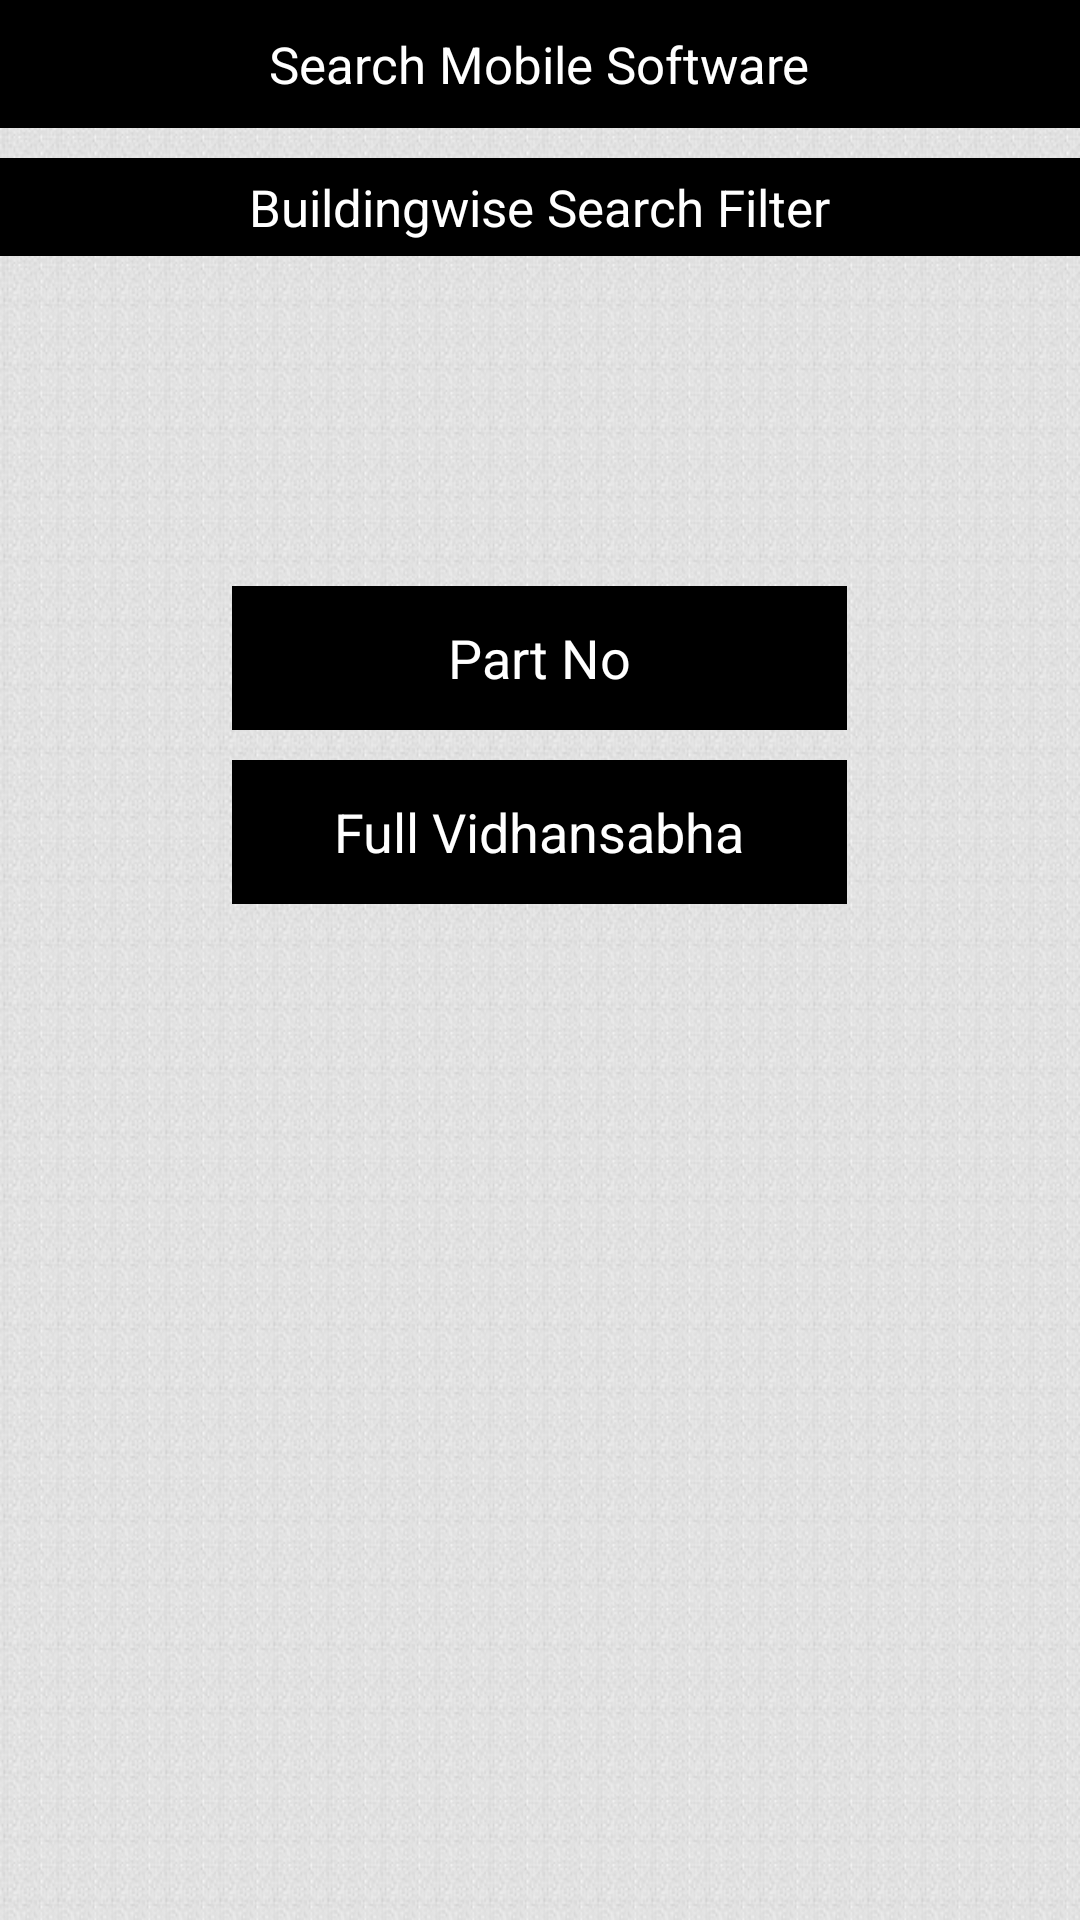

This screen was rendered from an Android layout file. Write that file and the resources it references.
<!-- AndroidManifest.xml: application theme AppTheme -->
<!-- res/layout/building_filter.xml -->
<?xml version="1.0" encoding="utf-8"?>
<LinearLayout xmlns:android="http://schemas.android.com/apk/res/android"
    android:layout_width="match_parent"
    android:layout_height="match_parent"
    android:background="@drawable/back"
    android:orientation="vertical" >

    <LinearLayout
        android:id="@+id/header"
        android:layout_width="match_parent"
        android:layout_height="wrap_content"
        android:background="@color/Black"
        android:orientation="vertical"
        android:padding="@dimen/padding_10dp">

        <TextView
            android:id="@+id/txt1"
            android:layout_width="wrap_content"
            android:layout_height="wrap_content"
            android:layout_gravity="center"
            android:text="Majrekar&apos;s Voters Management Systems"
            android:textColor="@color/white"
            android:textSize="@dimen/text_size_large"
            android:textStyle="normal"
            android:visibility="gone"/>

        <TextView
            android:id="@+id/txt2"
            android:layout_width="wrap_content"
            android:layout_height="wrap_content"
            android:layout_gravity="center"
            android:text="@string/voter_search_middle"
            android:textColor="@android:color/white"
            android:textStyle="normal"
            android:textSize="@dimen/text_size_medium" />

        <TextView
            android:id="@+id/txt3"
            android:layout_width="wrap_content"
            android:layout_height="wrap_content"
            android:layout_gravity="center"
            android:text="Contact - 9892862864/9867262864"
            android:textColor="@color/white"
            android:textSize="@dimen/text_size_medium"
            android:textStyle="bold"
            android:visibility="gone"/>
    </LinearLayout>

    <LinearLayout
        android:id="@+id/midHeader"
        android:layout_below="@+id/header"
        android:layout_width="match_parent"
        android:layout_height="wrap_content"
        android:gravity="center"
        android:layout_marginTop="@dimen/padding_10dp"
        android:background="@color/Black"
        android:orientation="vertical" >

        <TextView
            android:id="@+id/txt4"
            android:layout_width="wrap_content"
            android:layout_height="wrap_content"
            android:layout_gravity="center_horizontal"
            android:layout_marginTop="@dimen/padding_5dp"
            android:layout_marginBottom="@dimen/padding_5dp"
            android:text="Buildingwise Search Filter"
            android:textColor="@color/white"
            android:gravity="center"
            android:textSize="@dimen/text_size_medium" />

    </LinearLayout>

    <LinearLayout
        android:layout_width="wrap_content"
        android:layout_height="wrap_content"
        android:layout_marginTop="50dp"
        android:layout_marginRight="10dp"
        android:layout_marginLeft="10dp"
        android:gravity="center"
        android:visibility="invisible">

        <TextView
            android:layout_width="120dp"
            android:layout_height="wrap_content"
            android:layout_gravity="center"
            android:layout_marginLeft="5dp"
            android:text="Vidhansabha"
            android:textAppearance="?android:attr/textAppearanceMedium" />

        <RelativeLayout
            android:layout_width="220dp"
            android:layout_height="40dp">
            <Spinner
                android:id="@+id/spnFeedbackType"
                android:layout_width="match_parent"
                android:layout_height="match_parent"
                />
        </RelativeLayout>


    </LinearLayout>


    <Button
        android:id="@+id/btnInPart"
        style="?android:attr/buttonStyleSmall"
        android:layout_width="@dimen/button_width_205dp"
        android:layout_height="wrap_content"
        android:layout_gravity="center"
        android:layout_marginTop="20dp"
        android:background="@drawable/button_selector"
        android:padding="@dimen/padding_5dp"
        android:text="Part No"
        android:textAppearance="?android:attr/textAppearanceMedium"
        android:textColor="@color/white" />

    <Button
        android:id="@+id/btnInFullvidhan"
        style="?android:attr/buttonStyleSmall"
        android:layout_width="@dimen/button_width_205dp"
        android:layout_height="wrap_content"
        android:layout_gravity="center"
        android:layout_marginTop="@dimen/padding_10dp"
        android:background="@drawable/button_selector"
        android:padding="@dimen/padding_5dp"
        android:text="Full Vidhansabha"
        android:textAppearance="?android:attr/textAppearanceMedium"
        android:textColor="@color/white" />

</LinearLayout>
<!-- resources referenced by this layout -->
<resources>
  <color name="Black">#000000</color>
  <color name="white">#FFFFFF</color>
  <dimen name="button_width_205dp">205dp</dimen>
  <dimen name="padding_10dp">10dp</dimen>
  <dimen name="padding_5dp">5dp</dimen>
  <dimen name="text_size_large">15dp</dimen>
  <dimen name="text_size_medium">15dp</dimen>
  <!-- drawable back: jpg bitmap (drawable-xhdpi, 144331 bytes) -->
  <!-- drawable button_selector (drawable) -->
  <?xml version="1.0" encoding="utf-8"?>
  <selector xmlns:android="http://schemas.android.com/apk/res/android">
  
      <item   android:state_focused="true"
              android:state_pressed="false"
              android:drawable="@drawable/list_back_change"
              />
  
      <item   android:state_focused="true"
              android:state_pressed="true"
              android:drawable="@drawable/list_back_change"
              />
  
      <item   android:state_focused="false"
              android:state_pressed="true"
              android:drawable="@drawable/list_back_change"
              />
  
      <item   android:drawable="@drawable/button_back"/>
   
  </selector>
  <string name="voter_search_middle">Search Mobile Software</string>
  <style name="AppTheme" parent="AppBaseTheme">
          
  
      </style>
  <!-- drawable list_back_change (drawable) -->
  <?xml version="1.0" encoding="utf-8"?>
  <layer-list xmlns:android="http://schemas.android.com/apk/res/android" >
      <item>
       <shape xmlns:android="http://schemas.android.com/apk/res/android">
      		<gradient
          		android:startColor="#bababa"
          		android:endColor="#5b5b5b"
         			android:angle="90"/>
      
     
  		</shape>
     </item>
     
     <item android:top="0.5dp"> 
        <shape 
          android:shape="rectangle">
              <stroke android:width="0.5dp" android:color="#bebebe" />
              <solid android:color="#00000000" />
          </shape>
     </item>
     
     <item android:bottom="0.5dp"> 
        <shape 
          android:shape="rectangle">
              <stroke android:width="0.5dp" android:color="#bebebe" />
              <solid android:color="#00000000" />
          </shape>
     </item>
  
  </layer-list>
  <!-- drawable button_back (drawable) -->
  <?xml version="1.0" encoding="utf-8"?>
  <layer-list xmlns:android="http://schemas.android.com/apk/res/android" >
      <item>
       <shape xmlns:android="http://schemas.android.com/apk/res/android">
      	     <solid android:color="@color/Black" />
       </shape>
     </item>
     
   </layer-list>
  <style name="AppBaseTheme" parent="android:Theme.Holo.Light.DarkActionBar">
          
      </style>
</resources>
